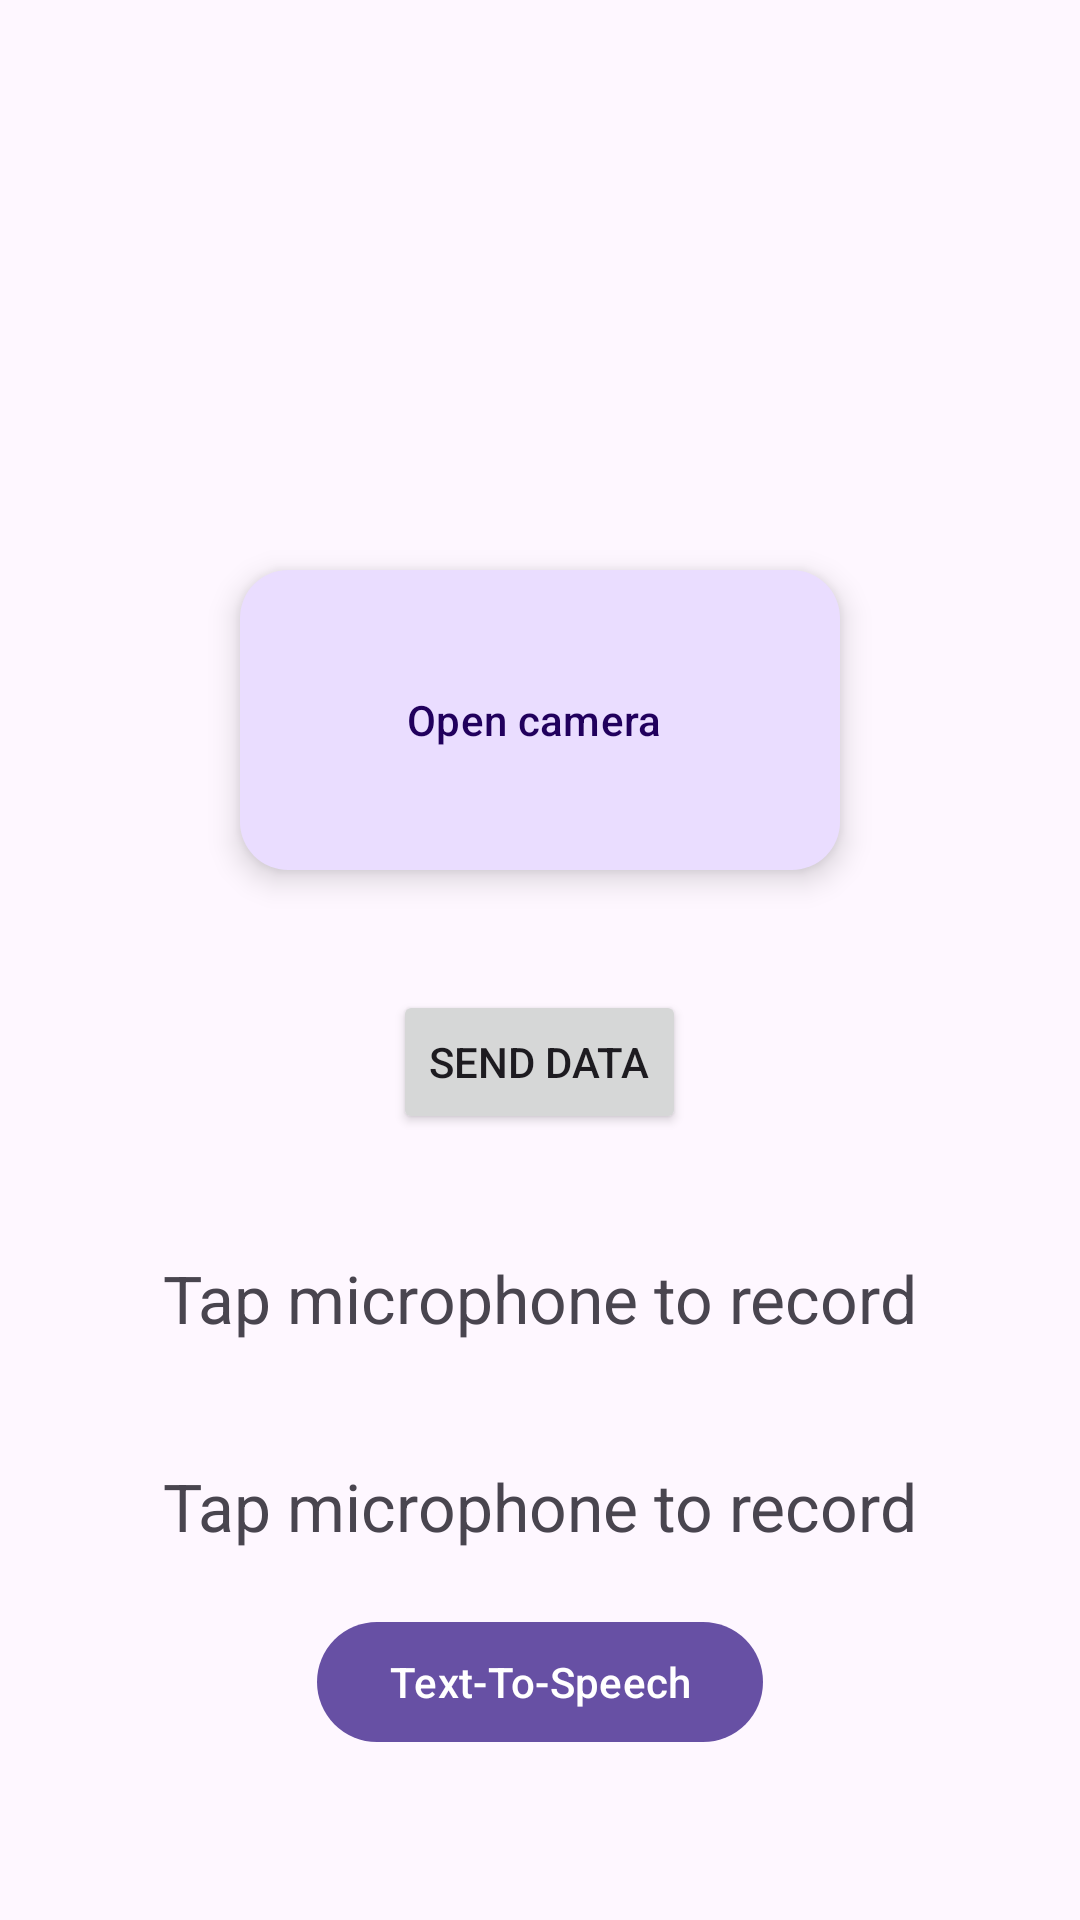

Write the Android layout XML for this screen, with the resource values it uses.
<!-- AndroidManifest.xml: application theme Theme.IrisEdgeFinal -->
<!-- res/layout/activity_main.xml -->
<?xml version="1.0" encoding="utf-8"?>
<RelativeLayout xmlns:android="http://schemas.android.com/apk/res/android"
    xmlns:app="http://schemas.android.com/apk/res-auto"
    xmlns:tools="http://schemas.android.com/tools"
    android:id="@+id/main"
    android:layout_width="match_parent"
    android:layout_height="match_parent"
    tools:context=".MainActivity">

    <ImageView
        android:layout_width="100dp"
        android:layout_height="100dp"
        android:src="@drawable/ic_microphone"
        android:layout_margin="30dp"
        android:layout_centerHorizontal="true"
        android:id="@+id/imgRecord"
        android:layout_marginTop="20dp"/>
    <com.google.android.material.floatingactionbutton.ExtendedFloatingActionButton
        android:layout_width="200dp"
        android:layout_height="100dp"
        android:id="@+id/btnTakePicture"
        android:text="@string/open_camera"
        android:layout_below="@id/imgRecord"
        android:layout_margin="30dp"
        android:contentDescription="Button to start navigation"
        android:layout_centerHorizontal="true"/>
    <Button
        android:layout_width="wrap_content"
        android:layout_height="wrap_content"
        android:id="@+id/btnSendData"
        android:layout_margin="10dp"
        android:layout_below="@id/btnTakePicture"
        android:text="Send data"
        android:layout_centerHorizontal="true"/>
    <TextView
        android:layout_width="wrap_content"
        android:layout_height="wrap_content"
        android:id="@+id/txtSpeech"
        android:text="@string/Tap_record"
        android:textSize="22sp"
        android:layout_below="@id/btnSendData"
        android:layout_margin="30dp"
        android:layout_centerHorizontal="true"/>

    <TextView
        android:layout_width="wrap_content"
        android:layout_height="wrap_content"
        android:id="@+id/txtFromPython"
        android:text="@string/Tap_record"
        android:textSize="22sp"
        android:layout_below="@id/txtSpeech"
        android:layout_margin="10dp"
        android:layout_centerHorizontal="true"/>

    <com.google.android.material.button.MaterialButton
        android:layout_width="wrap_content"
        android:layout_height="wrap_content"
        android:id="@+id/btnTTS"
        android:layout_margin="10dp"
        android:layout_below="@id/txtFromPython"
        android:text="Text-To-Speech"
        android:layout_centerHorizontal="true"/>

</RelativeLayout>
<!-- resources referenced by this layout -->
<resources>
  <string name="Tap_record">Tap microphone to record</string>
  <string name="open_camera">Open camera</string>
  <style name="Theme.IrisEdgeFinal" parent="Base.Theme.IrisEdgeFinal" />
  <style name="Base.Theme.IrisEdgeFinal" parent="Theme.Material3.DayNight.NoActionBar">
          
          
      </style>
</resources>
